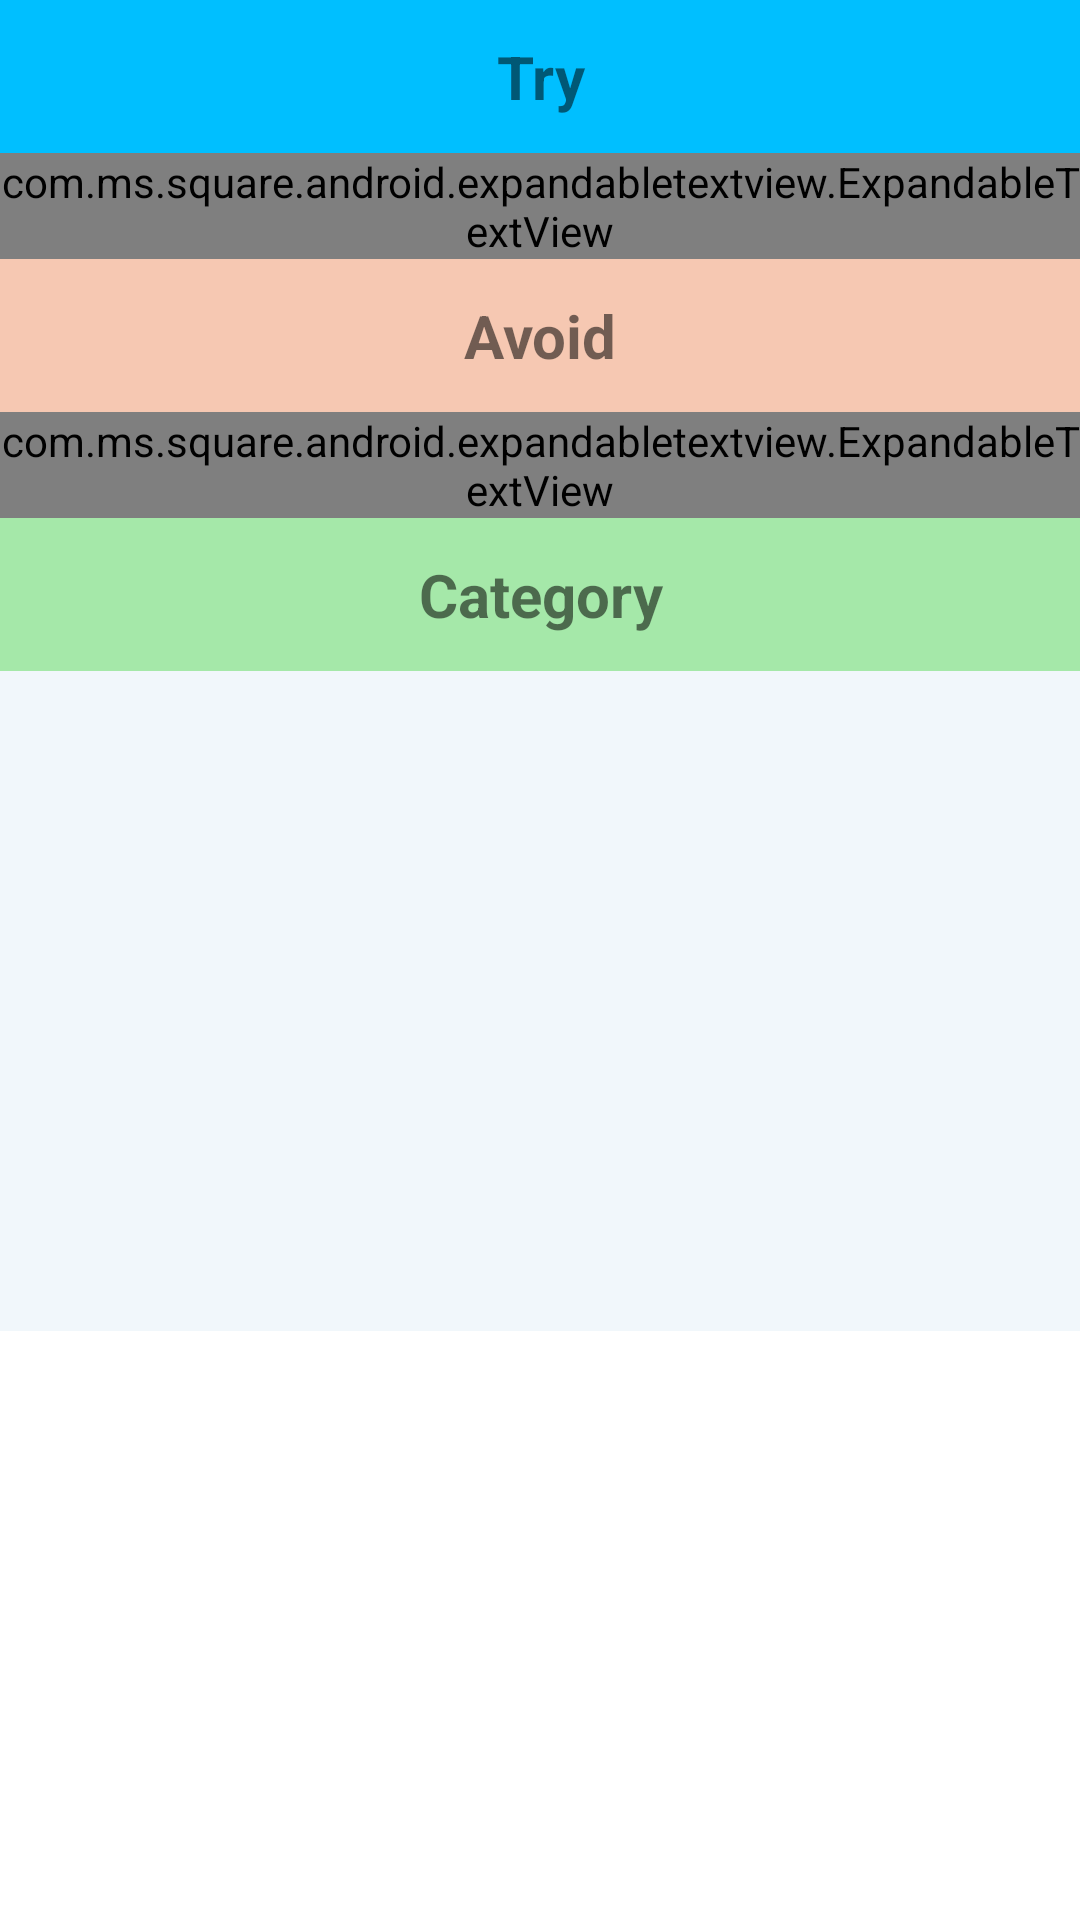

This screen was rendered from an Android layout file. Write that file and the resources it references.
<!-- AndroidManifest.xml: application theme AppTheme -->
<!-- res/layout/activity_suggestion.xml -->
<?xml version="1.0" encoding="utf-8"?>
<TableLayout xmlns:android="http://schemas.android.com/apk/res/android"
    xmlns:tools="http://schemas.android.com/tools"
    android:layout_width="match_parent"
    android:layout_height="match_parent"
    android:background="@android:color/background_light"
    android:orientation="vertical"
    android:stretchColumns="*"
    tools:context=".Suggestion">
    <TableRow
        android:id="@+id/title"
        android:layout_width="match_parent"
        android:layout_height="match_parent">

        <TextView
            android:layout_column="0"
            android:layout_span="5"
            android:background="#00BFFF"
            android:gravity="center"
            android:padding="12dp"
            android:text="Try"
            android:textColor="@color/common_google_signin_btn_text_dark_pressed"
            android:textSize="20dp"
            android:textStyle="bold"></TextView>
    </TableRow>

    <TableRow
        android:id="@+id/description"
        android:layout_width="match_parent"
        android:layout_height="match_parent">

        <ScrollView
            android:layout_width="match_parent"
            android:layout_height="match_parent"
            android:layout_column="0"
            android:layout_span="5"
            android:background="@color/colorPrimary">

            <com.ms.square.android.expandabletextview.ExpandableTextView xmlns:android="http://schemas.android.com/apk/res/android"
                xmlns:expandableTextView="http://schemas.android.com/apk/res-auto"
                android:id="@+id/expand_view"
                android:layout_width="match_parent"
                android:layout_height="wrap_content"
                expandableTextView:animDuration="200"
                expandableTextView:maxCollapsedLines="5">

                <TextView
                    android:id="@id/expandable_text"
                    android:layout_width="match_parent"
                    android:layout_height="wrap_content"
                    android:layout_marginLeft="10dp"
                    android:layout_marginRight="10dp"
                    android:textColor="#666666"
                    android:textSize="16dp" />

                <ImageButton
                    android:id="@id/expand_collapse"
                    android:layout_width="wrap_content"
                    android:layout_height="wrap_content"
                    android:layout_gravity="right|bottom"
                    android:background="@android:color/transparent"
                    android:padding="16dp" />
            </com.ms.square.android.expandabletextview.ExpandableTextView>

        </ScrollView>
    </TableRow>
    <TableRow
        android:id="@+id/title2"
        android:layout_width="match_parent"
        android:layout_height="match_parent">

        <TextView
            android:layout_column="0"
            android:layout_span="5"
            android:background="#F6C8B2"
            android:gravity="center"
            android:padding="12dp"
            android:text="@string/avoid"
            android:textColor="@color/common_google_signin_btn_text_dark_pressed"
            android:textSize="20sp"
            android:textStyle="bold"></TextView>
    </TableRow>

    <TableRow
        android:id="@+id/description2"
        android:layout_width="match_parent"
        android:layout_height="match_parent">

        <ScrollView
            android:layout_width="match_parent"
            android:layout_height="match_parent"
            android:layout_column="0"
            android:layout_span="5"
            android:background="@color/colorPrimary"
            android:backgroundTint="@color/colorPrimary"
            tools:targetApi="lollipop">

            <com.ms.square.android.expandabletextview.ExpandableTextView xmlns:android="http://schemas.android.com/apk/res/android"
                xmlns:expandableTextView="http://schemas.android.com/apk/res-auto"
                android:id="@+id/expand_view2"
                android:layout_width="match_parent"
                android:layout_height="wrap_content"
                expandableTextView:animDuration="200"
                expandableTextView:maxCollapsedLines="5">

                <TextView
                    android:id="@id/expandable_text"
                    android:layout_width="match_parent"
                    android:layout_height="wrap_content"
                    android:layout_marginLeft="10dp"
                    android:layout_marginRight="10dp"
                    android:textColor="#666666"
                    android:textSize="16dp" />

                <ImageButton
                    android:id="@id/expand_collapse"
                    android:layout_width="wrap_content"
                    android:layout_height="wrap_content"
                    android:layout_gravity="right|bottom"
                    android:background="@android:color/transparent"
                    android:padding="16dp" />
            </com.ms.square.android.expandabletextview.ExpandableTextView>

        </ScrollView>
    </TableRow>
    <TableRow
        android:id="@+id/title3"
        android:layout_width="match_parent"
        android:layout_height="match_parent">

        <TextView
            android:layout_column="0"
            android:layout_span="5"
            android:background="#A5E8A9"
            android:gravity="center"
            android:padding="12dp"
            android:text="@string/category"
            android:textColor="@color/common_google_signin_btn_text_dark_pressed"
            android:textSize="20dp"
            android:textStyle="bold"/>
    </TableRow>
    <TableRow
        android:id="@+id/category"
        android:minHeight="220dp"
        android:layout_width="match_parent"
        android:layout_height="match_parent">

        <ListView
            android:id="@+id/list"
            android:layout_width="match_parent"
            android:layout_height="match_parent"
            android:layout_column="0"
            android:layout_span="5"
            android:gravity="center"
            android:textSize="20dp"
            android:background="@color/colorPrimary">
        </ListView>

    </TableRow>
</TableLayout>
<!-- resources referenced by this layout -->
<resources>
  <color name="colorPrimary">#f1f7fb</color>
  <string name="avoid">Avoid</string>
  <string name="category">Category</string>
  <style name="AppTheme" parent="Theme.AppCompat.Light.NoActionBar">
          <item name="colorPrimary">@color/colorPrimary</item>
          <item name="colorPrimaryDark">@color/colorPrimaryDark</item>
          <item name="colorAccent">@color/colorAccent</item>
      </style>
  <color name="colorPrimaryDark">#d9ebf4</color>
  <color name="colorAccent">#ff4081</color>
</resources>
